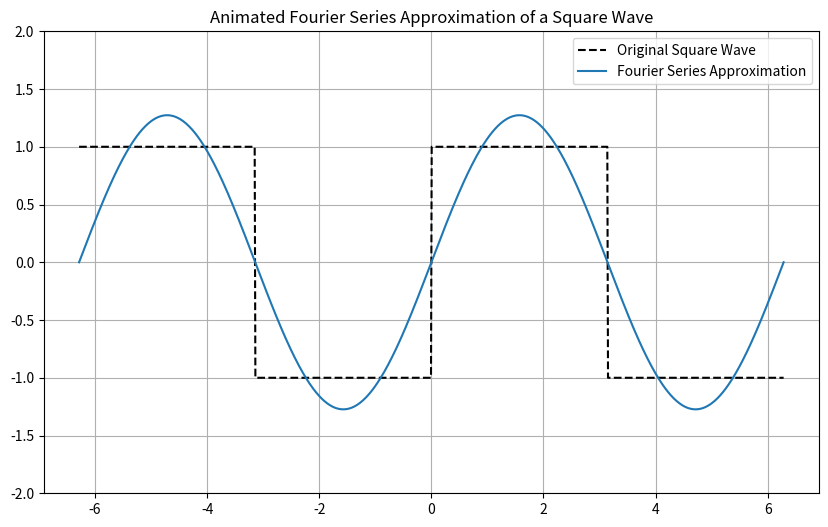

The matplotlib source for this figure:
import numpy as np
import matplotlib.pyplot as plt
import matplotlib.animation as animation

NUMBER_OF_TERM = 20_000
DELTA = 500

def fourier_series_square_wave(x, terms):
  sum = 0
  for n in range(1, terms*2, 2):
    sum += (1/n) * np.sin(n * x)
  return (4/np.pi) * sum

x = np.linspace(-2 * np.pi, 2 * np.pi, 1000)
y_original = np.sign(np.sin(x))

fig, ax = plt.subplots(figsize=(10, 6))
line, = ax.plot(x, y_original, label="Original Square Wave", linestyle="--", color="black")
approx_line, = ax.plot(x, fourier_series_square_wave(x, 1), label="Fourier Series Approximation")
ax.set_ylim(-2, 2)
ax.legend()
ax.grid(True)

def animate(i):
  y_approx = fourier_series_square_wave(x, i)
  approx_line.set_ydata(y_approx)
  approx_line.set_label(f"Fourier Series ({i} terms)")
  ax.legend()

ani = animation.FuncAnimation(fig, animate, frames=np.arange(1, NUMBER_OF_TERM, DELTA), repeat=False)

plt.title("Animated Fourier Series Approximation of a Square Wave")
plt.show()
